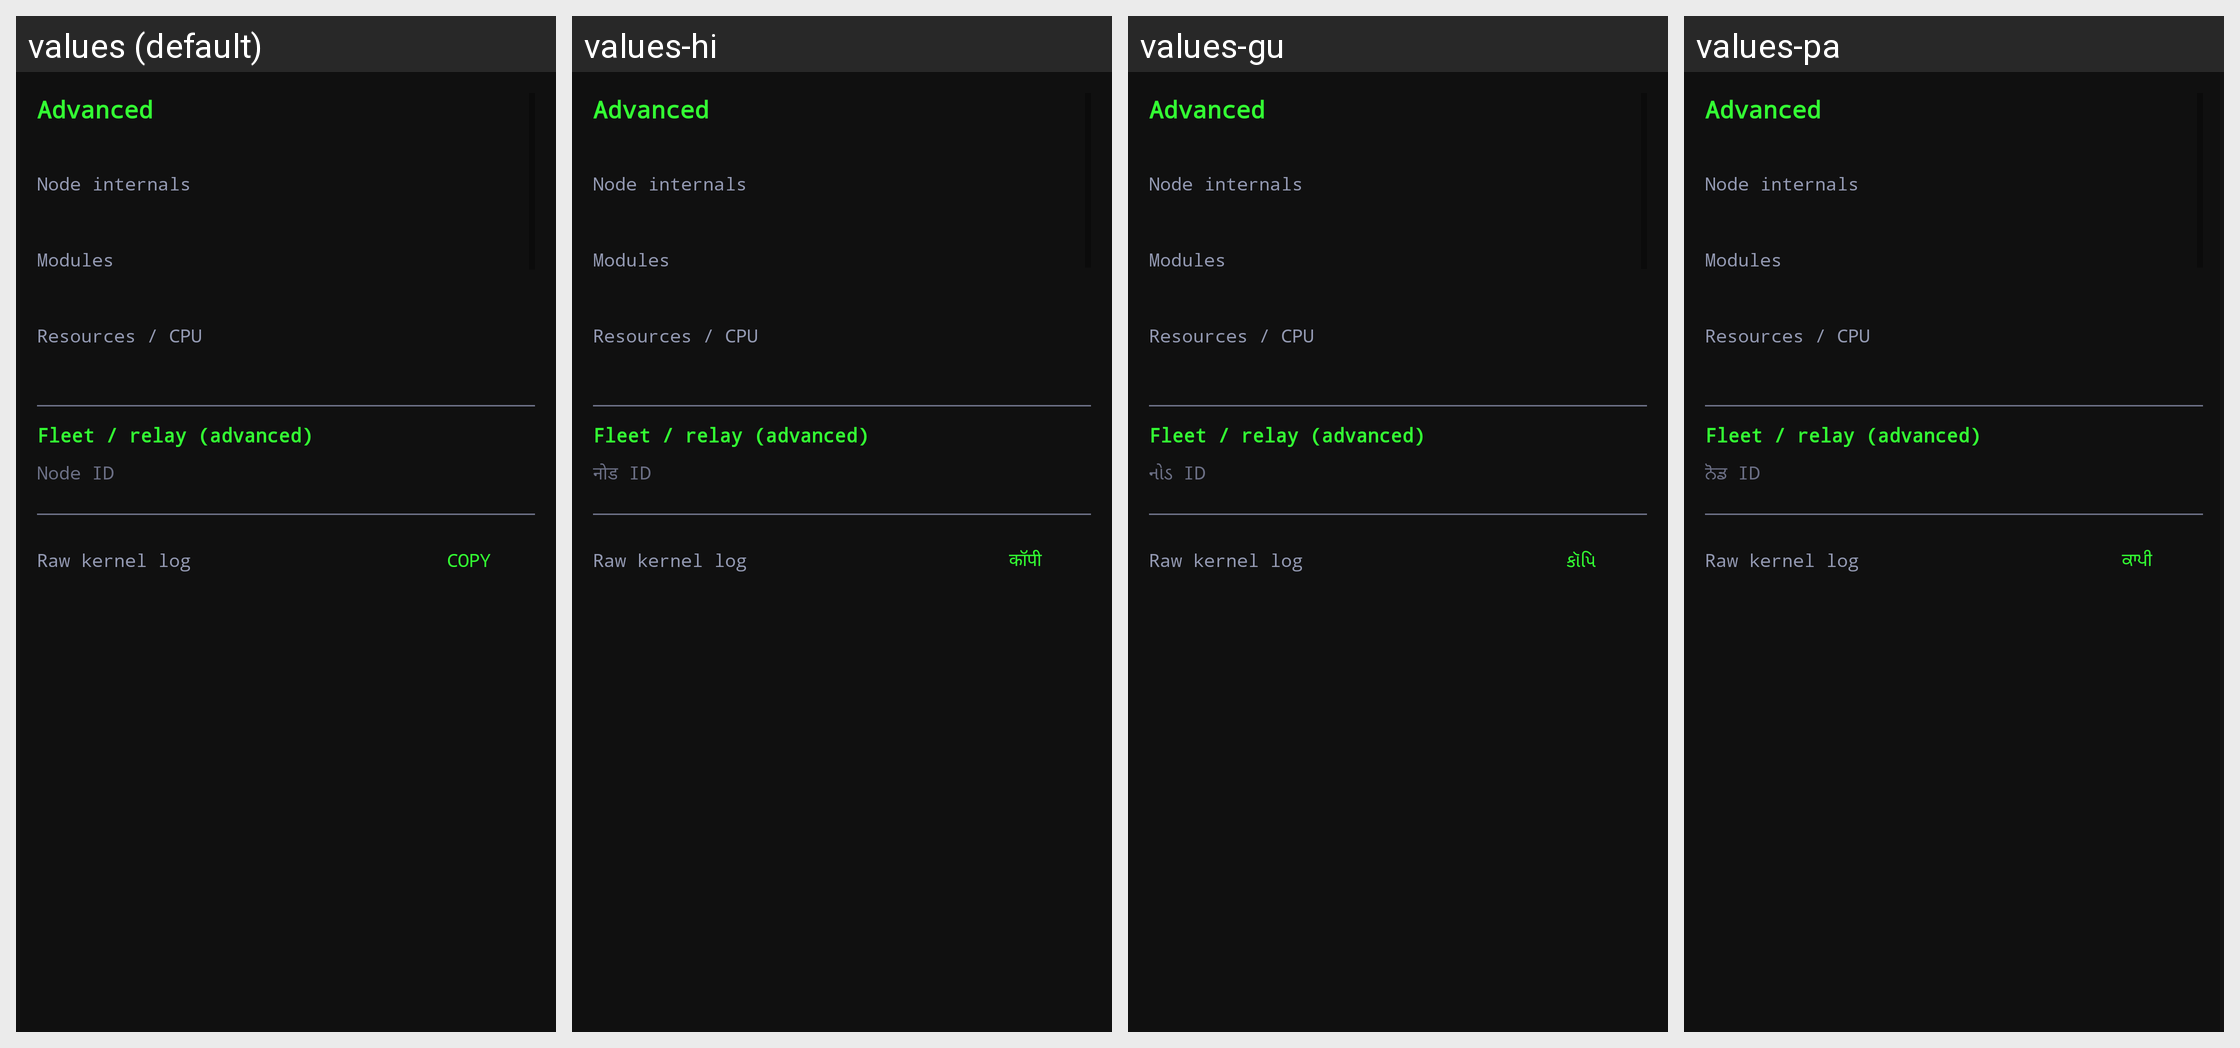

Locale-by-locale string values for the Android screen shown in this grid:
Android screen res/layout/activity_log.xml rendered under 4 locales, left to right: values (default), values-hi, values-gu, values-pa. Device: Nexus 5 (rendered at 1080×1920; each locale shown at half size, 540×960, under a caption strip naming it); theme Theme.UMP.
Other locales in the repository, not shown: values-ar, values-bn, values-de, values-es, values-fa, values-fil, values-fr, values-id, values-it, values-ja, values-ko, values-mr, values-ms, values-nl, values-pl, values-pt, values-ro, values-ru, values-sw, values-ta, values-te, values-th, values-tl, values-tr, values-uk, values-ur, values-vi.
Strings drawn on this screen, with the default value and each locale's value (text and hints the layout hard-codes, and strings that could not be matched under every locale, appear in the picture but are not listed):

engineer_title
  values: Advanced
  values-hi: Advanced  [not translated; the default value is used]
  values-gu: Advanced  [not translated; the default value is used]
  values-pa: Advanced  [not translated; the default value is used]

engineer_internals
  values: Node internals
  values-hi: Node internals  [not translated; the default value is used]
  values-gu: Node internals  [not translated; the default value is used]
  values-pa: Node internals  [not translated; the default value is used]

engineer_modules
  values: Modules
  values-hi: Modules  [not translated; the default value is used]
  values-gu: Modules  [not translated; the default value is used]
  values-pa: Modules  [not translated; the default value is used]

engineer_resources
  values: Resources / CPU
  values-hi: Resources / CPU  [not translated; the default value is used]
  values-gu: Resources / CPU  [not translated; the default value is used]
  values-pa: Resources / CPU  [not translated; the default value is used]

engineer_fleet
  values: Fleet / relay (advanced)
  values-hi: Fleet / relay (advanced)  [not translated; the default value is used]
  values-gu: Fleet / relay (advanced)  [not translated; the default value is used]
  values-pa: Fleet / relay (advanced)  [not translated; the default value is used]

label_node_id
  values: Node ID
  values-hi: नोड ID
  values-gu: નોડ ID
  values-pa: ਨੋਡ ID

engineer_log
  values: Raw kernel log
  values-hi: Raw kernel log  [not translated; the default value is used]
  values-gu: Raw kernel log  [not translated; the default value is used]
  values-pa: Raw kernel log  [not translated; the default value is used]

btn_copy
  values: Copy
  values-hi: कॉपी
  values-gu: કૉપિ
  values-pa: ਕਾਪੀ
